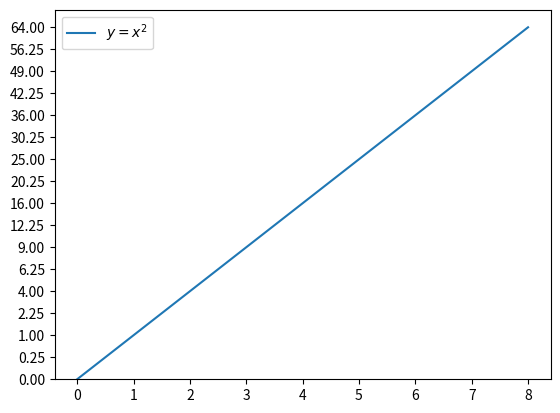

Here is the Python script that generated this plot:
import matplotlib.ticker as ticker
import matplotlib.scale as mscale
import matplotlib.pyplot as plt
import matplotlib.transforms as mtransforms
import numpy as np


class PrecisionDateFormatter(ticker.Formatter):
    """
    Extend the `matplotlib.ticker.Formatter` class to allow for millisecond
    precision when formatting a tick (in days since the epoch) with a
    `~datetime.datetime.strftime` format string.
    https://stackoverflow.com/questions/11107748/showing-milliseconds-in-matplotlib

    Example
        ax.xaxis.set_major_formatter(PrecisionDateFormatter("%H:%M:%S.{ms}"))
    """

    def __init__(self, fmt, precision=3, tz=None):
        """
        Parameters
        ----------
        fmt : str
            `~datetime.datetime.strftime` format string.
        """
        from matplotlib.dates import num2date
        if tz is None:
            from matplotlib.dates import _get_rc_timezone
            tz = _get_rc_timezone()
        self.num2date = num2date
        self.fmt = fmt
        self.tz = tz
        self.precision = precision

    def __call__(self, x, pos=0):
        if x == 0:
            raise ValueError("DateFormatter found a value of x=0, which is "
                             "an illegal date; this usually occurs because "
                             "you have not informed the axis that it is "
                             "plotting dates, e.g., with ax.xaxis_date()")

        dt = self.num2date(x, self.tz)
        ms = dt.strftime("%f")[:self.precision]

        return dt.strftime(self.fmt).format(ms=ms)

    def set_tzinfo(self, tz):
        self.tz = tz


class SquareRootScale(mscale.ScaleBase):
    """
    ScaleBase class for generating square root scale.
    https://stackoverflow.com/questions/42277989/square-root-scale-using-matplotlib-python

    Examples:
        fig, ax = plt.subplots(1)

        ax.plot(np.arange(0, 9)**2, label='$y=x^2$')
        ax.legend()

        ax.set_yscale('squareroot')
        ax.set_yticks(np.arange(0,9,2)**2)
        ax.set_yticks(np.arange(0,8.5,0.5)**2, minor=True)

        plt.show()
    """

    name = 'squareroot'

    def __init__(self, axis, **kwargs):
        # note in older versions of matplotlib (<3.1), this worked fine.
        # mscale.ScaleBase.__init__(self)

        # In newer versions (>=3.1), you also need to pass in `axis` as an arg
        mscale.ScaleBase.__init__(self, axis)

    def set_default_locators_and_formatters(self, axis):
        axis.set_major_locator(ticker.AutoLocator())
        axis.set_major_formatter(ticker.ScalarFormatter())
        axis.set_minor_locator(ticker.NullLocator())
        axis.set_minor_formatter(ticker.NullFormatter())

    def limit_range_for_scale(self, vmin, vmax, minpos):
        return max(0., vmin), vmax

    class SquareRootTransform(mtransforms.Transform):
        input_dims = 1
        output_dims = 1
        is_separable = True

        def transform_non_affine(self, a):
            return np.array(a)**0.5

        def inverted(self):
            return SquareRootScale.InvertedSquareRootTransform()

    class InvertedSquareRootTransform(mtransforms.Transform):
        input_dims = 1
        output_dims = 1
        is_separable = True

        def transform(self, a):
            return np.array(a)**2

        def inverted(self):
            return SquareRootScale.SquareRootTransform()

    def get_transform(self):
        return self.SquareRootTransform()


mscale.register_scale(SquareRootScale)

if __name__ == "__main__":
    ####### square scale ############
    fig, ax = plt.subplots(1)

    ax.plot(np.arange(0, 9)**2, label='$y=x^2$')
    ax.legend()

    ax.set_yscale('squareroot')
    ax.set_yticks(np.arange(0, 9, 2)**2)
    ax.set_yticks(np.arange(0, 8.5, 0.5)**2)

    plt.show()
